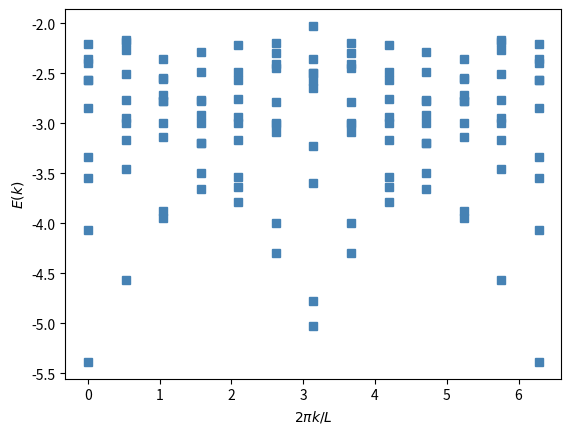

The matplotlib source for this figure:
# -*- coding: utf-8 -*-
'''
Solution to Exercise 2a

:author: Alexander Wietek
:email: alexander.wietek@uibk.ac.at
:year: 2018
'''
from __future__ import division, print_function
import numpy as np

import numpy as np
import scipy as sp
from scipy import sparse
from scipy import linalg
from scipy.sparse import linalg
import matplotlib.pyplot as plt

# Step 1: just copied this function from hamiltonian_hb_xxz.py
def get_hamiltonian_sparse(L, J, delta, sz, k):
    '''
    Creates the Hamiltonian of the Heisenberg XXZ model 
    '''

    # Functions to manipulate states
    def get_site_value(state, site):
        ''' Function to get local value at a given site '''
        return (state >> site) & 1

    def set_site_value(state, site, value):
        ''' Function to set local value at a given site '''
        site_val = (value << site)
        return (state ^ site_val) | site_val

    # Functions to create sz basis and compute translations
    def first_state(L, sz):
        ''' Return first state of Hilbert space in lexicographic order '''
        n_upspins = L//2 + sz
        return (1 << n_upspins) - 1

    def next_state(state):
        '''
        Return next state of Hilbert space in lexicographic order

        This function implements is a nice trick for spin 1/2 only,
        see http://graphics.stanford.edu/~seander/bithacks.html
        #NextBitPermutation for details
        '''
        t = (state | (state - 1)) + 1
        return t | ((((t & -t) // (state & -state)) >> 1) - 1)

    def last_state(L, sz):
        ''' Return last state of Hilbert space in lexicographic order '''
        n_upspins = L//2 + sz
        return ((1 << n_upspins) - 1) << (L - n_upspins)

    def translate(L, state, n_translation_sites):
        ''' translates a state by n_translation_sites '''
        new_state = 0
        for site in range(L):
            site_value = get_site_value(state, site)
            new_state = set_site_value(new_state, (site + n_translation_sites)%L, site_value)
        return new_state

    def get_representative(L, state):
        ''' finds representative and representative translation for a state '''
        representative = state
        translation = 0
        for n_translation_sites in range(L):
            new_state = translate(L, state, n_translation_sites)
            if new_state < representative:
                representative = new_state
                translation = n_translation_sites
        return representative, translation

    # check if sz is valid
    assert (sz <= (L // 2 + L % 2)) and (sz >= -L//2)

    # Create list of representatives and norms
    basis_states = []
    norms = []

    state = first_state(L, sz)
    end_state = last_state(L, sz)
    while state <= end_state:
        representative, translation = get_representative(L, state)
        if state == representative:

            # Compute the normalization constant
            amplitude = 0.0
            for n_translation_sites in range(L):
                new_state = translate(L, state, n_translation_sites)
                if new_state == state:
                    amplitude += np.exp(1j*2*np.pi*k/L*n_translation_sites)
            norm = np.sqrt(np.abs(amplitude))
            if norm > 1e-12:
                basis_states.append(state)
                norms.append(norm)

        state = next_state(state)

    # Define chain lattice
    heisenberg_bonds = [(site, (site+1)%L) for site in range(L)]

    # Empty lists for sparse matrix
    hamiltonian_rows = []
    hamiltonian_cols = []
    hamiltonian_data = []

    # Run through all spin configurations
    for state_index, state in enumerate(basis_states):
        # Apply diagonal Ising bonds
        diagonal = 0
        for bond in heisenberg_bonds:
            if get_site_value(state, bond[0]) == get_site_value(state, bond[1]):
                diagonal += J/4
            else:
                diagonal -= J/4
        hamiltonian_rows.append(state_index)
        hamiltonian_cols.append(state_index)
        hamiltonian_data.append(diagonal)

        # Apply exchange interaction
        for bond in heisenberg_bonds:
            flipmask = (1 << bond[0]) | (1 << bond[1])
            if get_site_value(state, bond[0]) != get_site_value(state, bond[1]):
                new_state = state ^ flipmask
                representative, translation = get_representative(L, new_state)
                new_state_index = basis_states.index(representative)
                coeff = ((J+delta)/2)*(norms[new_state_index]/\
                                       norms[state_index])*\
                                       np.exp(1j*2*np.pi*k/L*translation)/2
                hamiltonian_rows.append(new_state_index)
                hamiltonian_cols.append(state_index)
                hamiltonian_data.append(coeff)
                hamiltonian_rows.append(state_index)
                hamiltonian_cols.append(new_state_index)
                hamiltonian_data.append(np.conj(coeff))

    return hamiltonian_rows, hamiltonian_cols, hamiltonian_data

# Step 2: evaluate lowest 10 eigenvalues for each value of k
L=12
J=1
delta=0
sz=0
n_lowest_eigenvalues = 10
for k in range(L+1):
    rows, cols, data = get_hamiltonian_sparse(L, J, delta, sz, k)
    hamiltonian = sp.sparse.csr_matrix((data, (rows, cols)))
    eigs = sp.sparse.linalg.eigsh(hamiltonian, k=n_lowest_eigenvalues,
                                  which='SA', return_eigenvectors=False,
                                  maxiter=1000)
    print(k, np.sort(eigs))
    plt.plot(k*2*np.pi/L*np.ones_like(eigs), eigs, 's',
             color="steelblue")

plt.xlabel(r"$2\pi k/L$")
plt.ylabel(r"$E(k)$")
plt.show()
